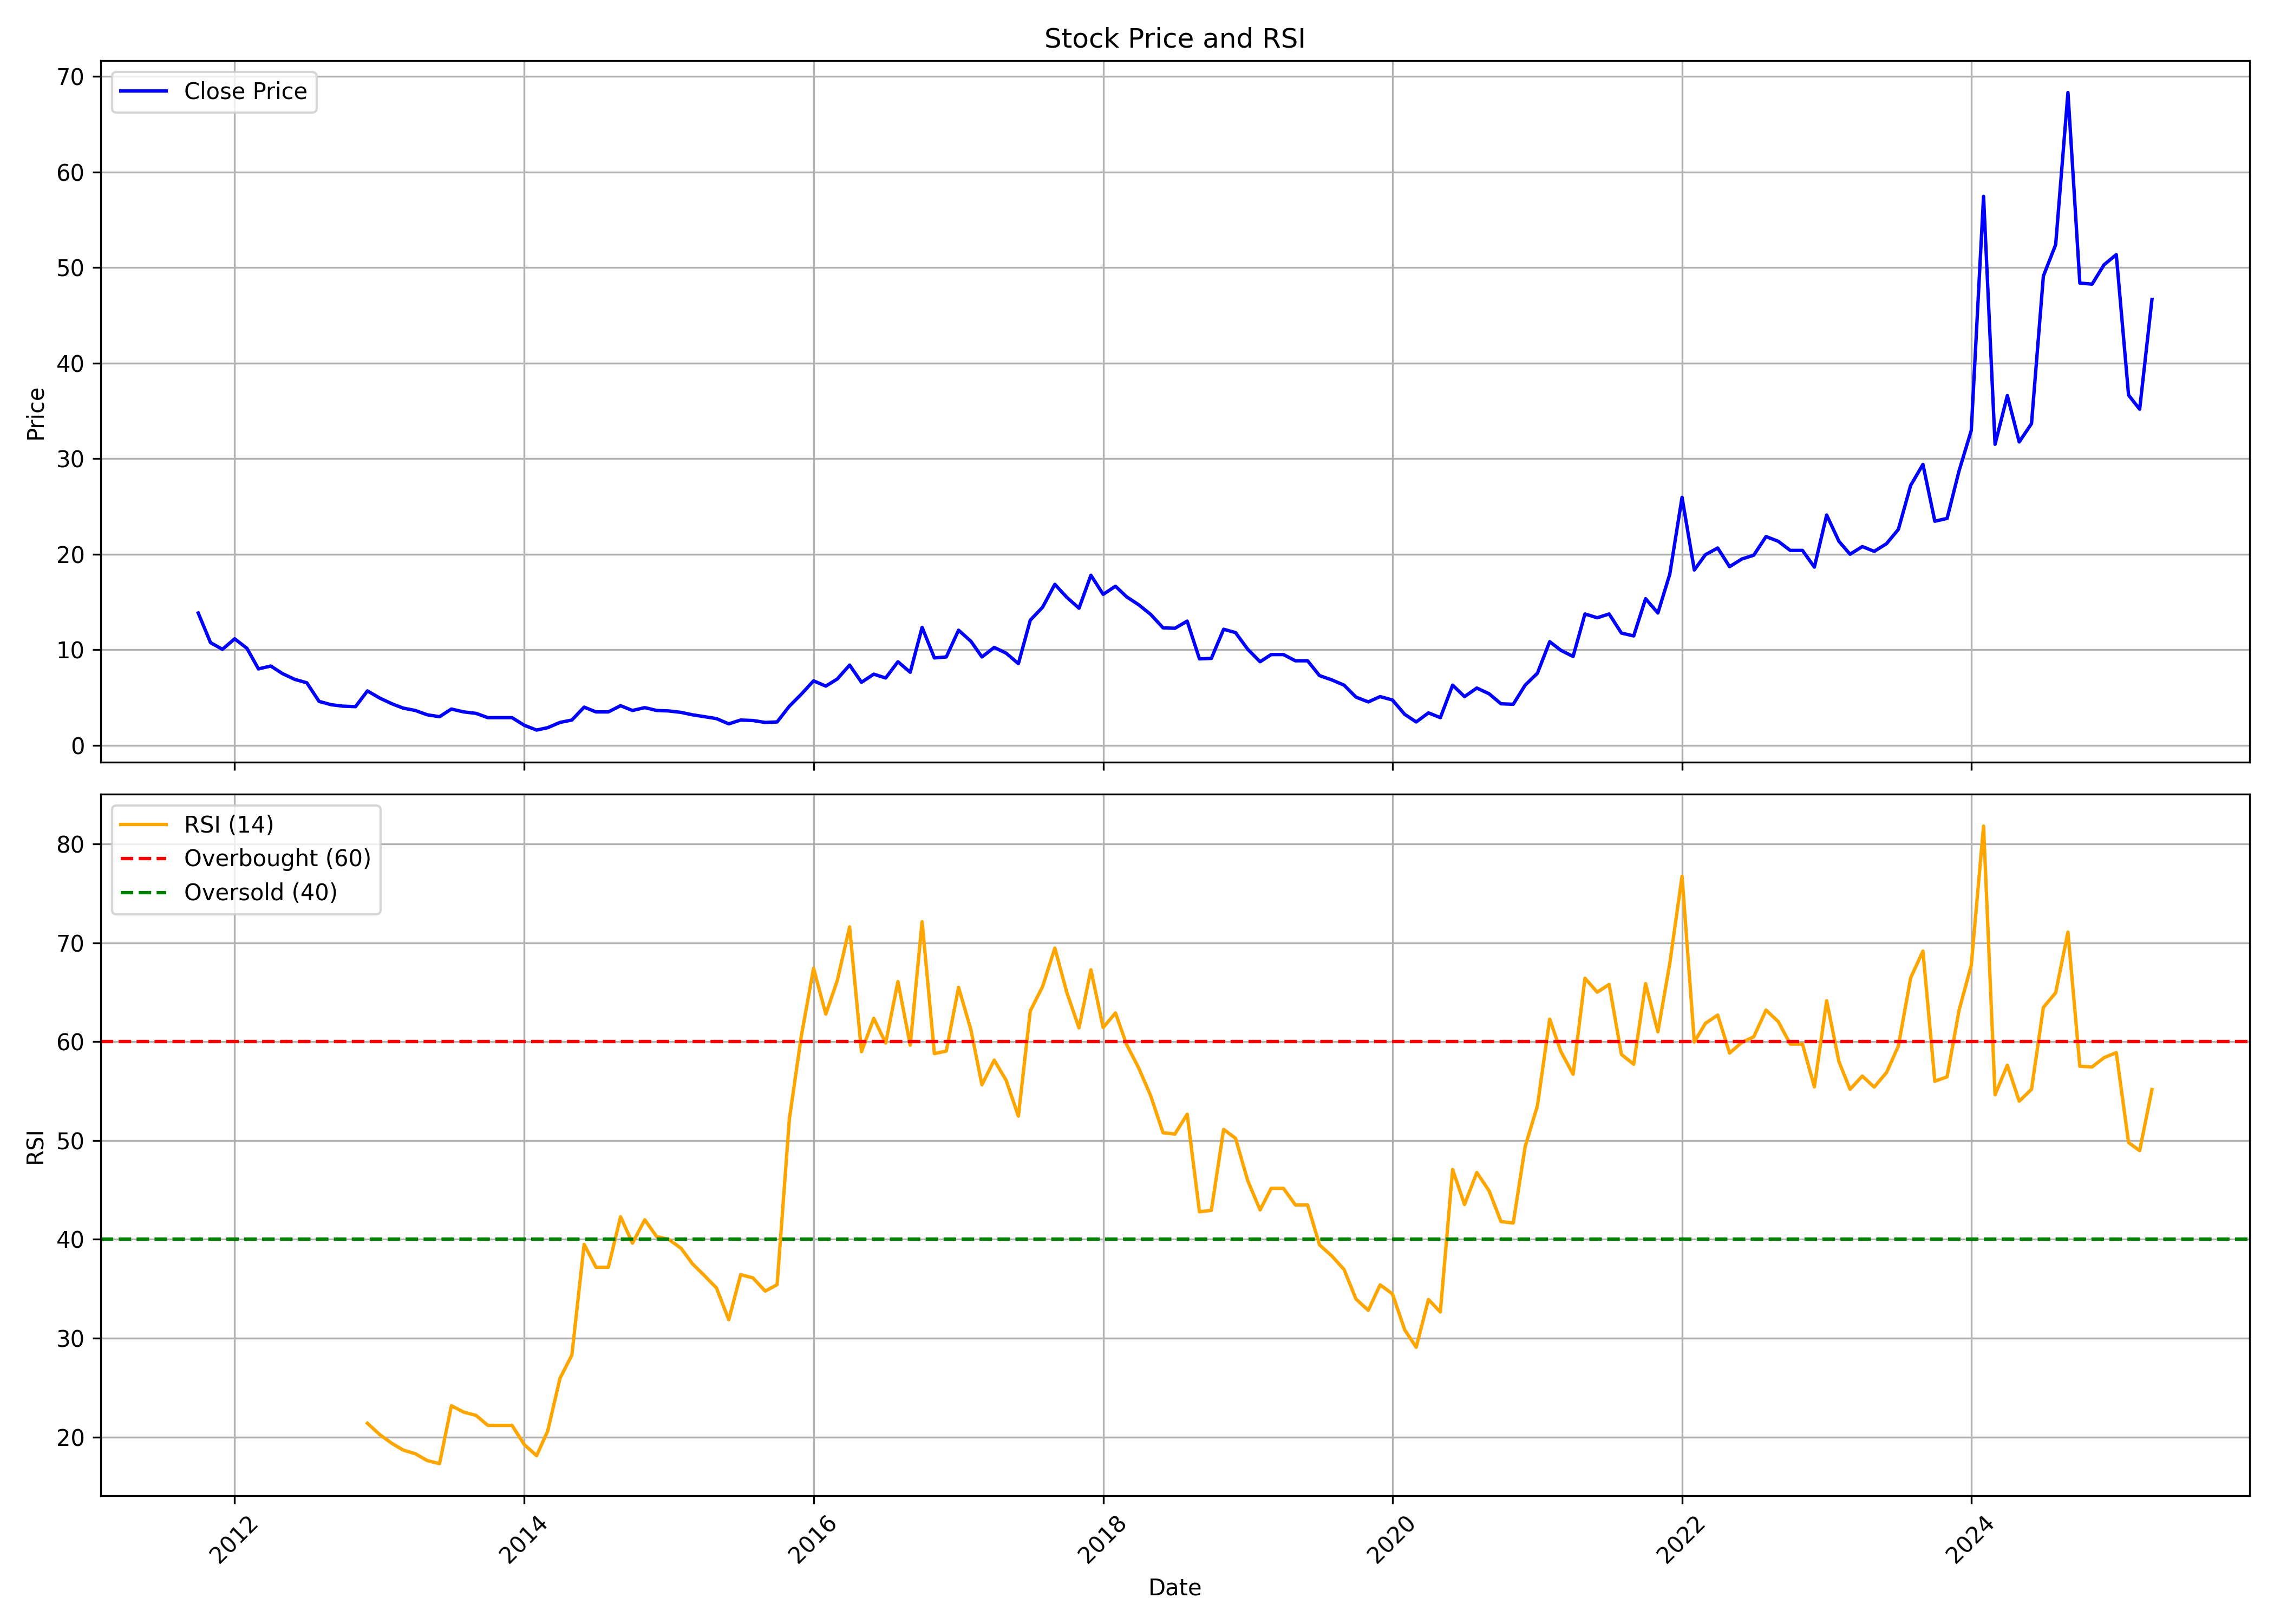

The file beside this chart, header and first rows:
, Unnamed: 0, date, symbol, open, high, low, close, volume, rsi
0, 0, 2011-10-01, VASWANI, 33.7, 33.7, 11.65, 13.85, 47336885, 
1, 1, 2011-11-01, VASWANI, 13.45, 14.7, 10.4, 10.75, 8629924, 
2, 2, 2011-12-01, VASWANI, 10.85, 11.5, 7.4, 10.05, 1672971, 
3, 3, 2012-01-01, VASWANI, 10.35, 13.1, 9.9, 11.15, 1224438, 
4, 4, 2012-02-01, VASWANI, 11.15, 11.9, 9.65, 10.15, 856471, 
5, 5, 2012-03-01, VASWANI, 10.0, 10.9, 7.75, 8.0, 3224142, 
6, 6, 2012-04-01, VASWANI, 8.2, 8.75, 7.25, 8.3, 2781174, 
7, 7, 2012-05-01, VASWANI, 8.45, 9.9, 6.45, 7.5, 1663069, 
8, 8, 2012-06-01, VASWANI, 8.15, 8.15, 5.35, 6.9, 596618, 
9, 9, 2012-07-01, VASWANI, 6.9, 7.15, 6.05, 6.55, 454855, 
10, 10, 2012-08-01, VASWANI, 6.55, 6.55, 3.75, 4.6, 601397, 
11, 11, 2012-09-01, VASWANI, 5.0, 5.25, 4.0, 4.25, 292606, 
12, 12, 2012-10-01, VASWANI, 4.35, 4.85, 3.9, 4.1, 333139, 
13, 13, 2012-11-01, VASWANI, 4.0, 4.4, 3.7, 4.05, 161631, 
14, 14, 2012-12-01, VASWANI, 4.05, 5.7, 3.95, 5.7, 284589, 21.4
15, 15, 2013-01-01, VASWANI, 5.95, 6.8, 4.85, 4.95, 230831, 20.26
16, 16, 2013-02-01, VASWANI, 4.9, 5.15, 4.25, 4.35, 143417, 19.36
17, 17, 2013-03-01, VASWANI, 4.2, 5.65, 3.8, 3.9, 335777, 18.69
18, 18, 2013-04-01, VASWANI, 4.0, 4.25, 3.55, 3.65, 117544, 18.32
19, 19, 2013-05-01, VASWANI, 3.65, 3.95, 2.95, 3.2, 76461, 17.63
20, 20, 2013-06-01, VASWANI, 3.5, 3.5, 2.6, 3.0, 96255, 17.31
21, 21, 2013-07-01, VASWANI, 2.9, 3.95, 2.8, 3.8, 110263, 23.18
22, 22, 2013-08-01, VASWANI, 3.65, 3.8, 3.5, 3.5, 590, 22.53
23, 23, 2013-09-01, VASWANI, 3.5, 3.5, 3.35, 3.35, 150, 22.2
24, 24, 2013-10-01, VASWANI, 3.35, 3.35, 2.7, 2.9, 13379, 21.19
25, 25, 2013-11-01, VASWANI, 2.9, 2.9, 2.9, 2.9, 1000, 21.19
26, 26, 2013-12-01, VASWANI, 2.9, 3.0, 2.8, 2.9, 7807, 21.19
27, 27, 2014-01-01, VASWANI, 3.0, 3.3, 2.1, 2.1, 30731, 19.24
28, 28, 2014-02-01, VASWANI, 2.1, 2.1, 1.55, 1.6, 57639, 18.12
29, 29, 2014-03-01, VASWANI, 1.6, 2.2, 1.6, 1.85, 51036, 20.61
30, 30, 2014-04-01, VASWANI, 1.85, 2.4, 1.8, 2.4, 50431, 25.94
31, 31, 2014-05-01, VASWANI, 2.4, 2.65, 2.2, 2.65, 22768, 28.3
32, 32, 2014-06-01, VASWANI, 2.6, 4.05, 2.6, 4.0, 23145, 39.5
33, 33, 2014-07-01, VASWANI, 4.2, 4.2, 3.5, 3.5, 47607, 37.18
34, 34, 2014-08-01, VASWANI, 3.5, 4.05, 3.2, 3.5, 95177, 37.18
35, 35, 2014-09-01, VASWANI, 3.4, 5.45, 3.4, 4.15, 156358, 42.28
36, 36, 2014-10-01, VASWANI, 3.95, 4.05, 2.9, 3.65, 83385, 39.62
37, 37, 2014-11-01, VASWANI, 3.8, 4.2, 3.05, 3.95, 75192, 41.98
38, 38, 2014-12-01, VASWANI, 4.2, 5.35, 3.65, 3.65, 74616, 40.28
39, 39, 2015-01-01, VASWANI, 3.7, 4.0, 3.55, 3.6, 44525, 39.99
40, 40, 2015-02-01, VASWANI, 3.65, 3.9, 2.95, 3.45, 47535, 39.08
41, 41, 2015-03-01, VASWANI, 4.05, 4.05, 2.65, 3.2, 50873, 37.55
42, 42, 2015-04-01, VASWANI, 2.9, 3.4, 2.5, 3.0, 100158, 36.32
43, 43, 2015-05-01, VASWANI, 3.0, 3.2, 2.3, 2.8, 106100, 35.09
44, 44, 2015-06-01, VASWANI, 3.3, 3.3, 2.2, 2.25, 49263, 31.87
45, 45, 2015-07-01, VASWANI, 2.2, 2.65, 2.2, 2.65, 28164, 36.43
46, 46, 2015-08-01, VASWANI, 2.65, 2.9, 2.6, 2.6, 42597, 36.11
47, 47, 2015-09-01, VASWANI, 2.6, 2.65, 2.35, 2.4, 18162, 34.77
48, 48, 2015-10-01, VASWANI, 2.4, 2.45, 2.25, 2.45, 10250, 35.41
49, 49, 2015-11-01, VASWANI, 2.45, 4.3, 2.45, 4.1, 24674, 52.18
50, 50, 2015-12-01, VASWANI, 4.3, 5.35, 3.95, 5.35, 23008, 60.54
51, 51, 2016-01-01, VASWANI, 5.6, 8.3, 5.2, 6.75, 355665, 67.41
52, 52, 2016-02-01, VASWANI, 6.75, 8.1, 5.75, 6.2, 233210, 62.79
53, 53, 2016-03-01, VASWANI, 6.4, 7.85, 5.6, 6.95, 155397, 66.19
54, 54, 2016-04-01, VASWANI, 7.0, 9.5, 7.0, 8.4, 449821, 71.61
55, 55, 2016-05-01, VASWANI, 8.05, 8.55, 6.1, 6.6, 144075, 58.98
56, 56, 2016-06-01, VASWANI, 6.25, 8.5, 5.75, 7.45, 117033, 62.36
57, 57, 2016-07-01, VASWANI, 7.0, 8.1, 6.6, 7.05, 145601, 59.86
58, 58, 2016-08-01, VASWANI, 6.9, 9.8, 5.6, 8.75, 332355, 66.08
59, 59, 2016-09-01, VASWANI, 8.75, 9.65, 6.8, 7.65, 150415, 59.64
... 103 more rows
